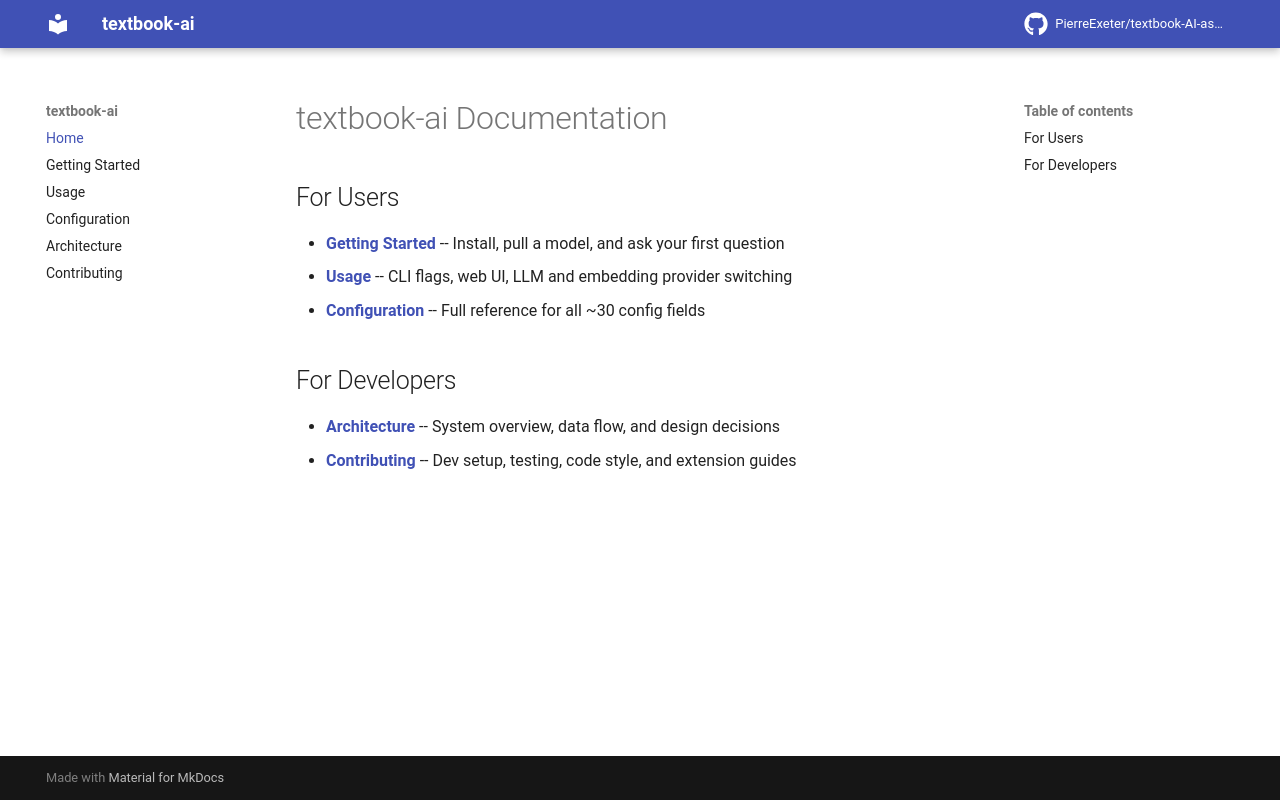

repository: PierreExeter/textbook-AI-assistant · page: index.html · generator: mkdocs

# textbook-ai Documentation

## For Users

- **[Getting Started](getting-started.md)** -- Install, pull a model, and ask your first question
- **[Usage](usage.md)** -- CLI flags, web UI, LLM and embedding provider switching
- **[Configuration](configuration.md)** -- Full reference for all ~30 config fields

## For Developers

- **[Architecture](architecture.md)** -- System overview, data flow, and design decisions
- **[Contributing](contributing.md)** -- Dev setup, testing, code style, and extension guides
